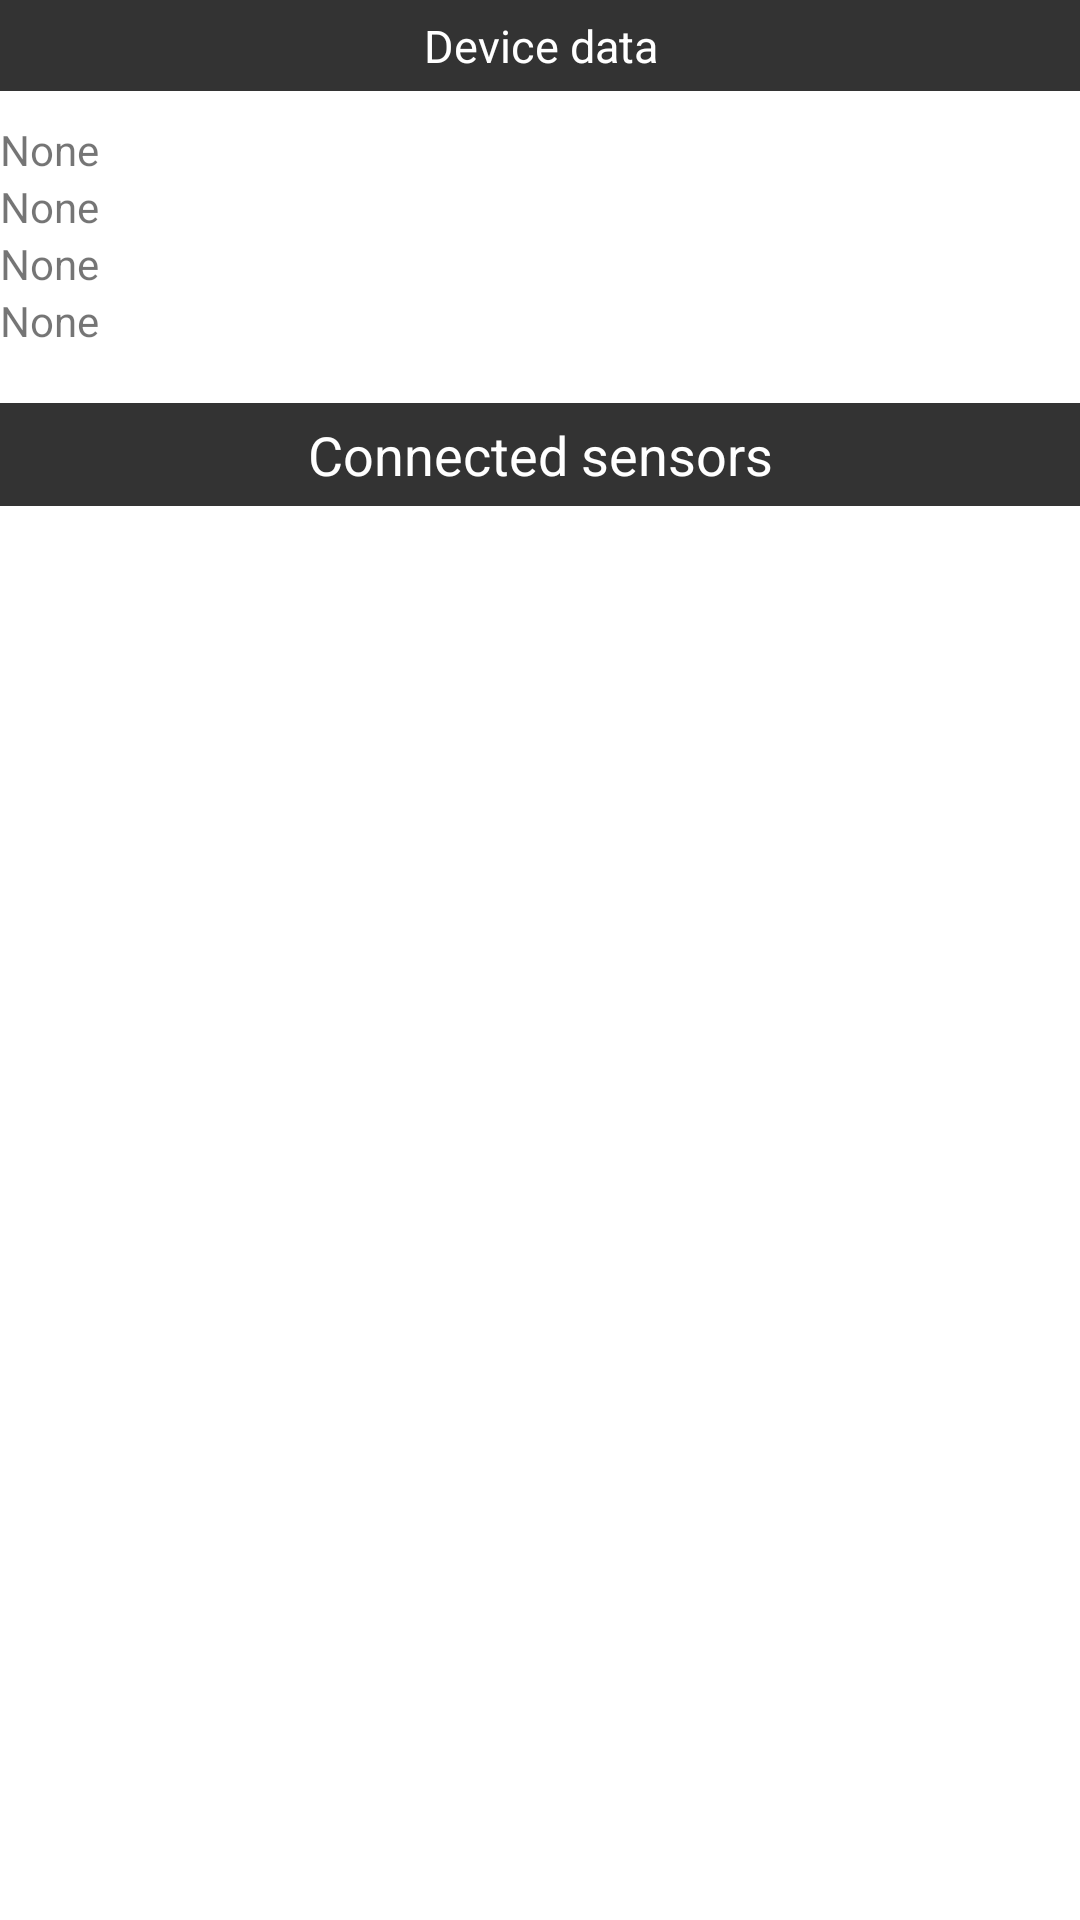

Write the Android layout XML for this screen, with the resource values it uses.
<!-- AndroidManifest.xml: activity theme Theme.FullscreenTheme -->
<!-- res/layout/activity_device_list.xml -->
<?xml version="1.0" encoding="utf-8"?>
<androidx.constraintlayout.widget.ConstraintLayout
    xmlns:android="http://schemas.android.com/apk/res/android"
    xmlns:app="http://schemas.android.com/apk/res-auto"
    xmlns:tools="http://schemas.android.com/tools"
    android:layout_width="match_parent"
    android:layout_height="match_parent"
    tools:context=".ui.DeviceListActivity" >

    <LinearLayout
        android:layout_width="fill_parent"
        android:layout_height="fill_parent"
        android:orientation="vertical"
        app:layout_constraintEnd_toEndOf="parent"
        app:layout_constraintStart_toStartOf="parent"
        app:layout_constraintTop_toTopOf="parent">

        <TextView
            android:id="@+id/tvDeviceListHeader"
            android:layout_width="fill_parent"
            android:layout_height="wrap_content"
            android:background="#333333"
            android:textColor="@android:color/white"
            android:textSize="15sp"
            android:gravity="center_horizontal"
            android:paddingTop="5dp"
            android:paddingBottom="5dp"
            android:layout_marginBottom="10dp"
            android:text="@string/device_data" />

        <TextView
            android:id="@+id/tvDeviceListName"
            android:layout_width="wrap_content"
            android:layout_height="wrap_content"
            android:text="@string/genDefaultText" />

        <TextView
            android:id="@+id/tvDeviceListMAC"
            android:layout_width="wrap_content"
            android:layout_height="wrap_content"
            android:text="@string/genDefaultText" />

        <TextView
            android:id="@+id/tvDeviceListBTClass"
            android:layout_width="wrap_content"
            android:layout_height="wrap_content"
            android:text="@string/genDefaultText" />

        <TextView
            android:id="@+id/tvDeviceListBondState"
            android:layout_width="wrap_content"
            android:layout_height="wrap_content"
            android:text="@string/genDefaultText"
            android:layout_marginBottom="10dp"/>

        <TextView
            android:id="@+id/tvDeviceListListHeader"
            android:layout_width="match_parent"
            android:layout_height="wrap_content"
            android:layout_marginTop="8dp"
            android:background="#333333"
            android:gravity="center_horizontal"
            android:paddingTop="5dp"
            android:paddingBottom="5dp"
            android:text="@string/connected_sensors"
            android:textColor="@android:color/white"
            android:textSize="18sp"/>

        <ListView
            android:id="@+id/lvDeviceListSensors"
            android:layout_width="fill_parent"
            android:layout_height="fill_parent" >
        </ListView>

    </LinearLayout>

</androidx.constraintlayout.widget.ConstraintLayout>
<!-- resources referenced by this layout -->
<resources>
  <string name="connected_sensors">Connected sensors</string>
  <string name="device_data">Device data</string>
  <string name="genDefaultText">None</string>
  <style name="Theme.FullscreenTheme" parent="AppTheme">
          <item name="android:windowActionBarOverlay">true</item>
          <item name="android:windowBackground">@null</item>
          <item name="android:windowNoTitle">true</item>
          <item name="android:windowActionBar">false</item>
          <item name="android:windowFullscreen">true</item>
          <item name="android:windowContentOverlay">@null</item>
  
      </style>
  <style name="AppTheme" parent="Theme.AppCompat.Light.DarkActionBar">
          
          <item name="colorPrimary">@color/colorPrimary</item>
          <item name="colorPrimaryDark">@color/colorPrimaryDark</item>
          <item name="colorAccent">@color/colorAccent</item>
      </style>
  <!-- not gathered from this repository: default colours our renderer supplied (Android Studio template values) -->
  <color name="colorPrimary">#FF6200EE</color>
  <color name="colorPrimaryDark">#FF3700B3</color>
  <color name="colorAccent">#FF03DAC5</color>
</resources>
